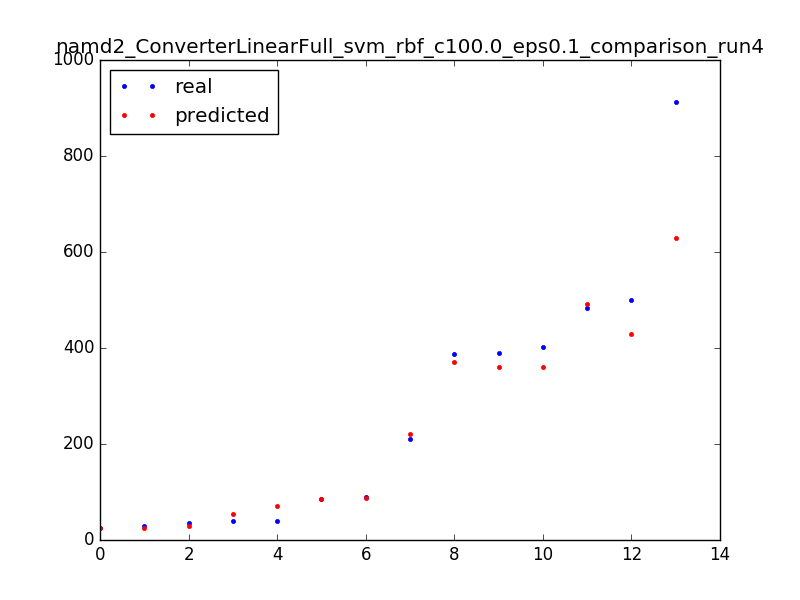

Values plotted in this chart, from the file beside it:
85.0, 85.1002403846
913.0, 629.7
211.0, 219.9
35.0, 29.67
501.0, 429.7
40.0, 53.9
387.0, 371.1
40.0, 70.1
402.0, 360.9
29.0, 25.1
89.0, 87.9
25.0, 25.1
390.0, 360.9
483.0, 491.1
